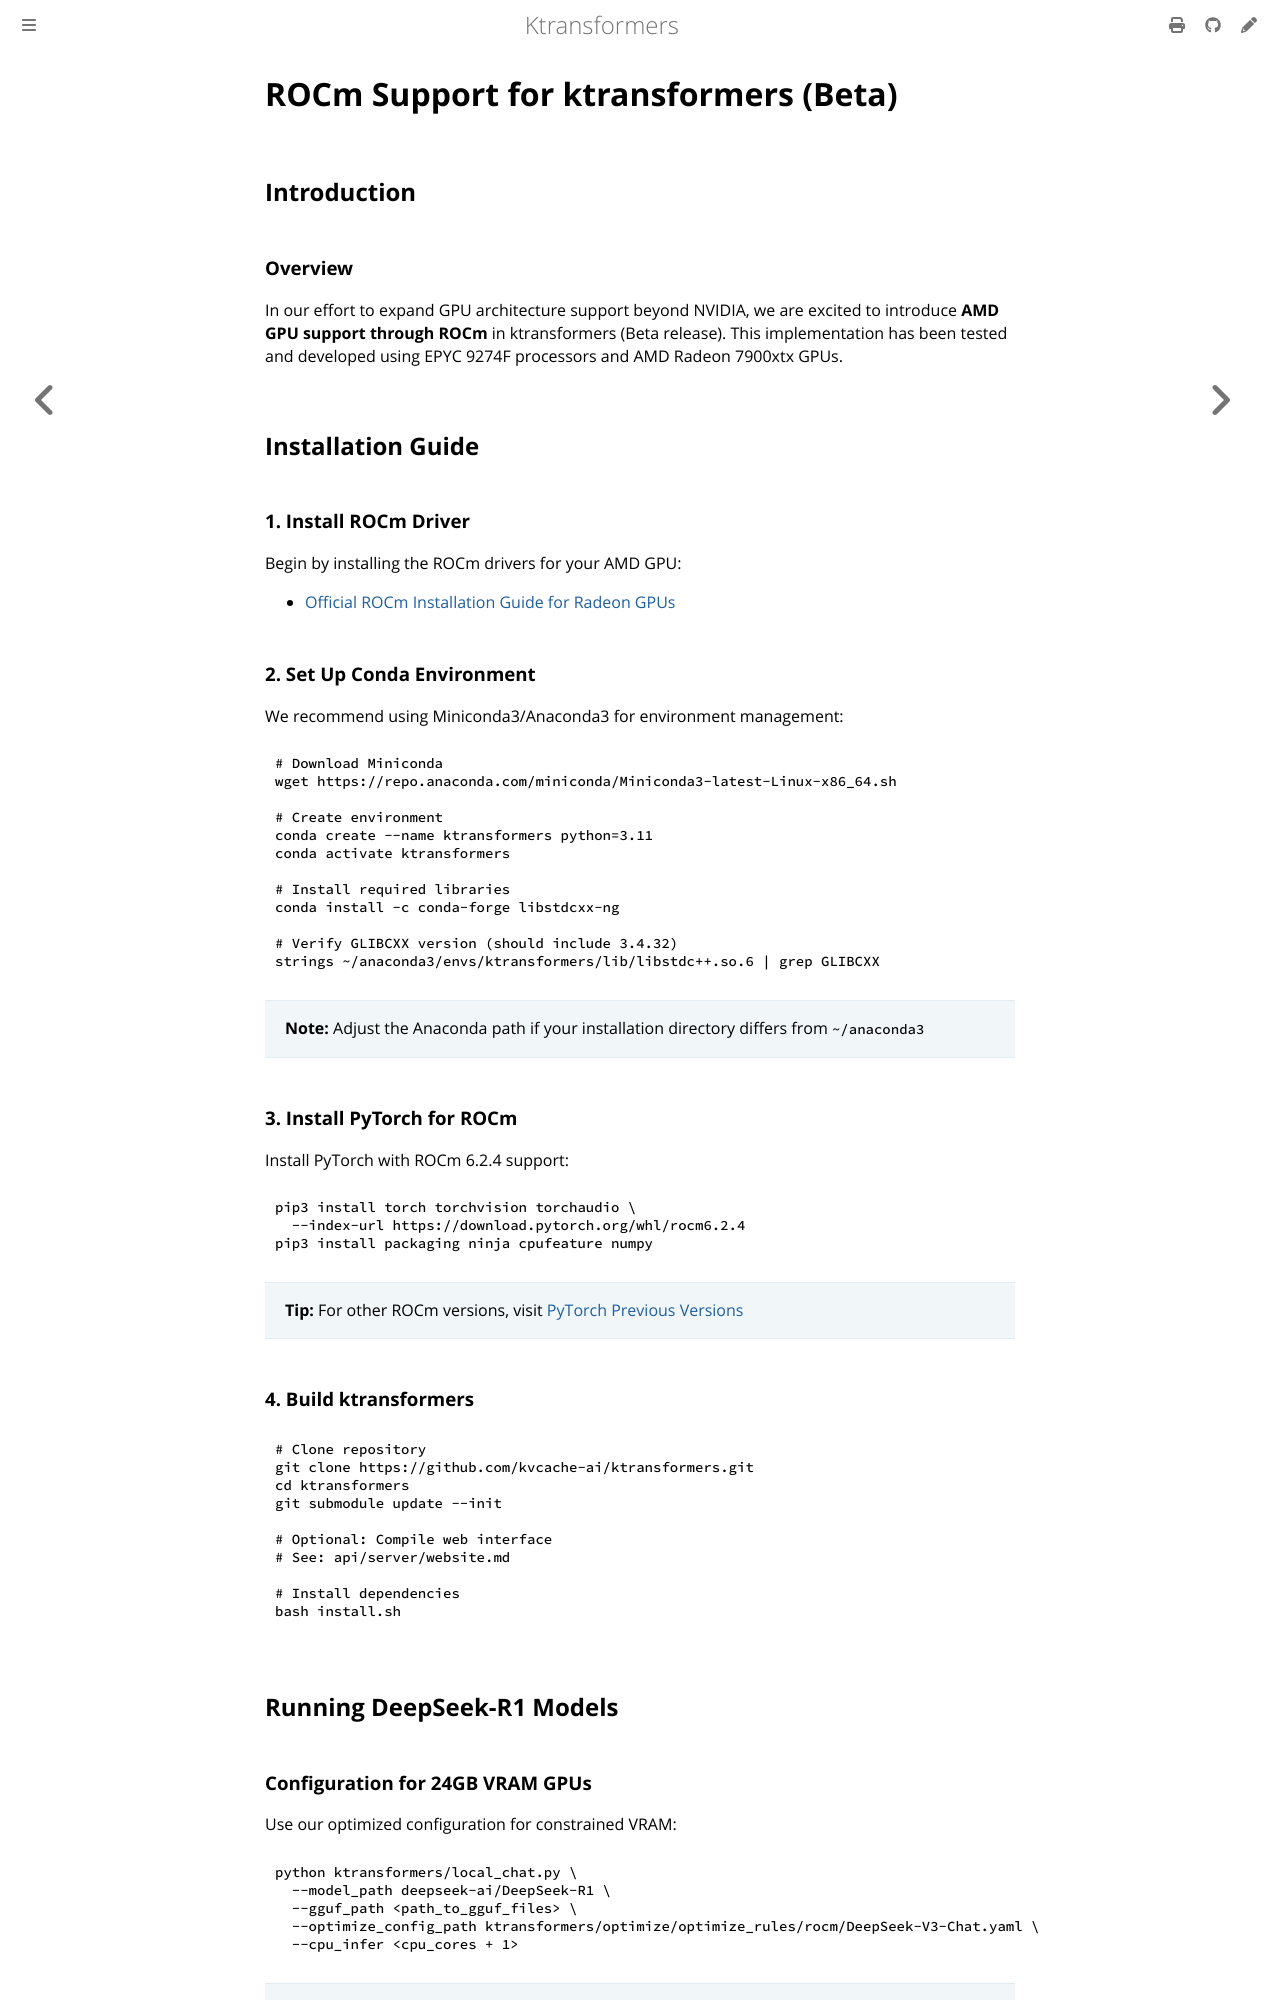

repository: rzhang772/SMOE · page: en/ROCm.html · generator: mdbook

# ROCm Support for ktransformers (Beta)

## Introduction

### Overview
In our effort to expand GPU architecture support beyond NVIDIA, we are excited to introduce **AMD GPU support through ROCm** in ktransformers (Beta release). This implementation has been tested and developed using EPYC 9274F processors and AMD Radeon 7900xtx GPUs.

## Installation Guide

### 1. Install ROCm Driver
Begin by installing the ROCm drivers for your AMD GPU:
- [Official ROCm Installation Guide for Radeon GPUs](https://rocm.docs.amd.com/projects/radeon/en/latest/docs/install/native_linux/install-radeon.html)

### 2. Set Up Conda Environment
We recommend using Miniconda3/Anaconda3 for environment management:

```bash
# Download Miniconda
wget https://repo.anaconda.com/miniconda/Miniconda3-latest-Linux-x86_64.sh

# Create environment
conda create --name ktransformers python=3.11
conda activate ktransformers

# Install required libraries
conda install -c conda-forge libstdcxx-ng

# Verify GLIBCXX version (should include 3.4.32)
strings ~/anaconda3/envs/ktransformers/lib/libstdc++.so.6 | grep GLIBCXX
```

> **Note:** Adjust the Anaconda path if your installation directory differs from `~/anaconda3`

### 3. Install PyTorch for ROCm
Install PyTorch with ROCm 6.2.4 support:

```bash
pip3 install torch torchvision torchaudio \
  --index-url https://download.pytorch.org/whl/rocm6.2.4
pip3 install packaging ninja cpufeature numpy
```

> **Tip:** For other ROCm versions, visit [PyTorch Previous Versions](https://pytorch.org/get-started/previous-versions/)

### 4. Build ktransformers

```bash
# Clone repository
git clone https://github.com/kvcache-ai/ktransformers.git
cd ktransformers
git submodule update --init

# Optional: Compile web interface
# See: api/server/website.md

# Install dependencies
bash install.sh
```

## Running DeepSeek-R1 Models
